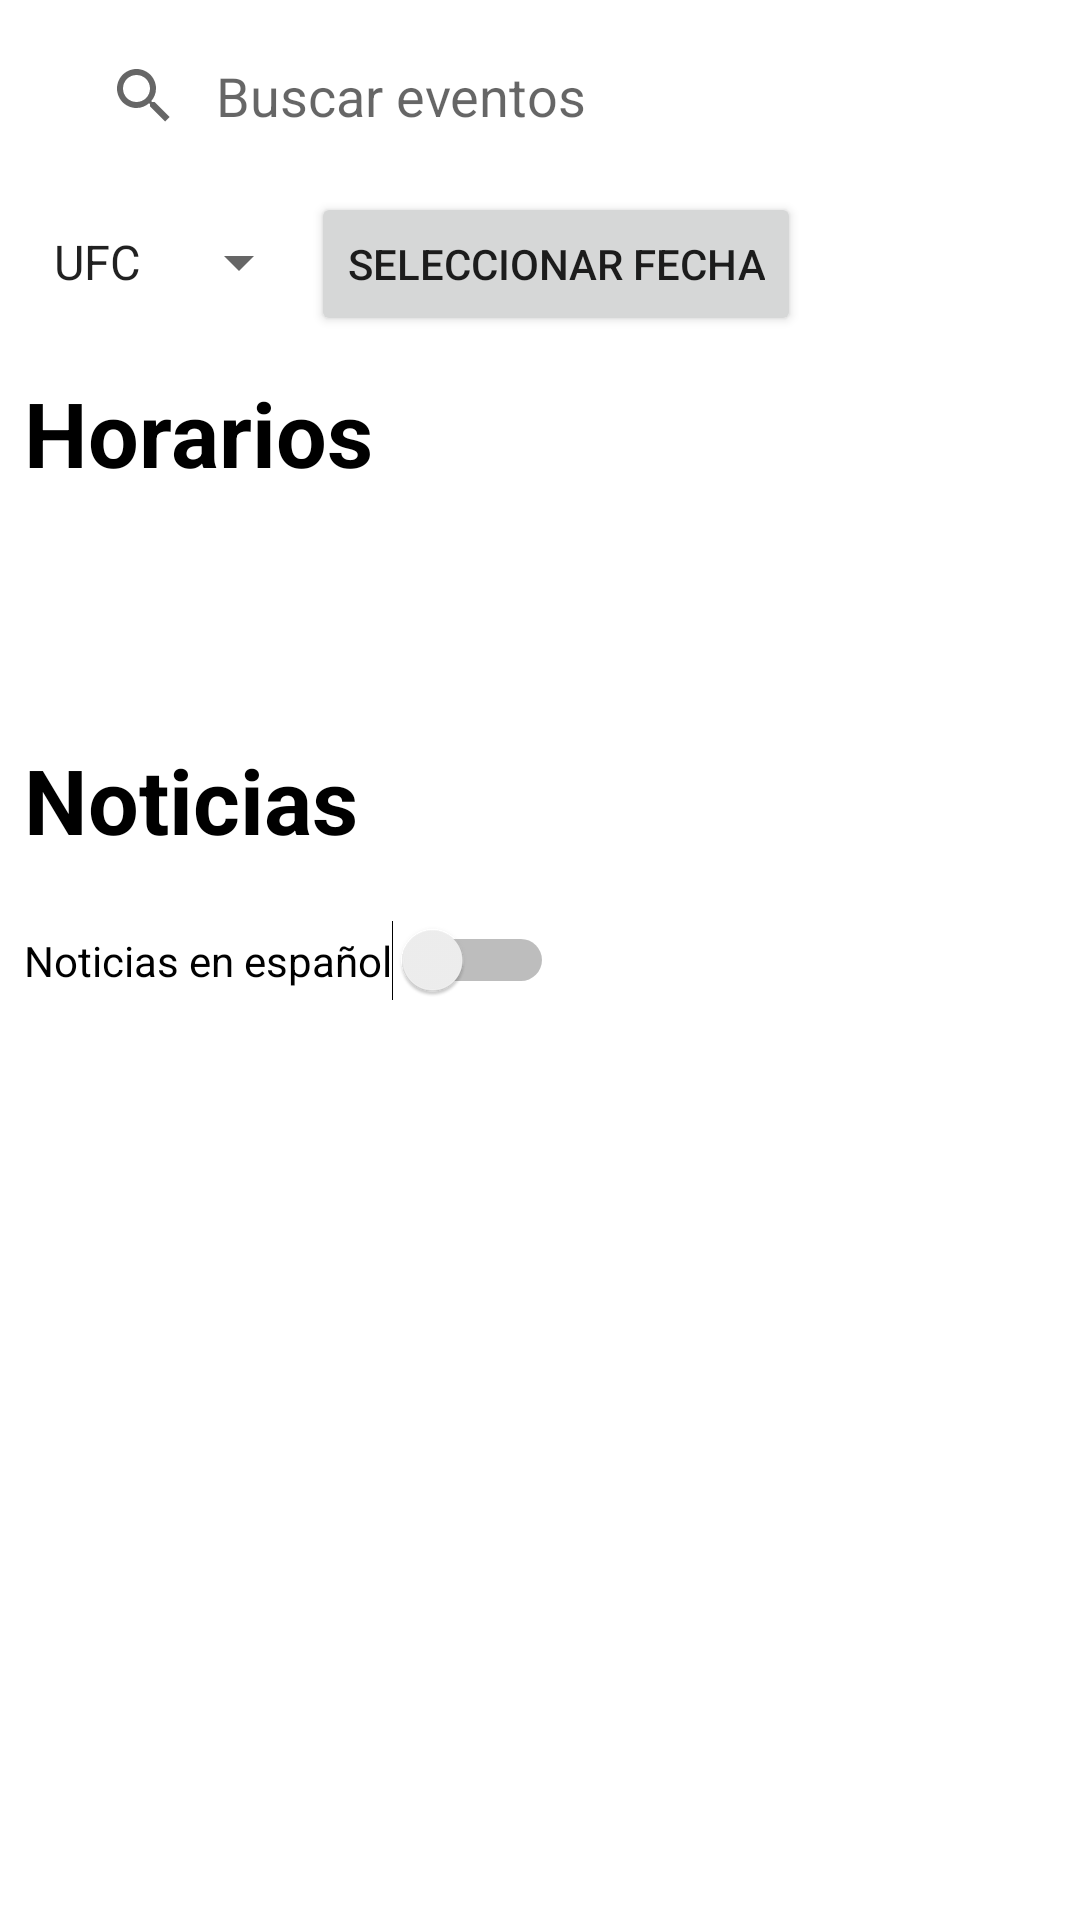

Android layout source for this screen:
<!-- AndroidManifest.xml: application theme AppTheme -->
<!-- res/layout/fragment_news.xml -->
<?xml version="1.0" encoding="utf-8"?>
<androidx.constraintlayout.widget.ConstraintLayout
    xmlns:android="http://schemas.android.com/apk/res/android"
    xmlns:app="http://schemas.android.com/apk/res-auto"
    xmlns:tools="http://schemas.android.com/tools"
    android:layout_width="match_parent"
    android:layout_height="match_parent">

    <ScrollView
        android:layout_width="match_parent"
        android:layout_height="match_parent"
        app:layout_constraintBottom_toBottomOf="parent"
        app:layout_constraintEnd_toEndOf="parent"
        app:layout_constraintStart_toStartOf="parent"
        app:layout_constraintTop_toTopOf="parent">

        <LinearLayout
            android:orientation="vertical"
            android:layout_width="match_parent"
            android:layout_height="wrap_content">

            <com.google.android.material.textfield.TextInputLayout
                android:id="@+id/explore_searchViewTextInputLayout"
                android:layout_width="match_parent"
                android:layout_height="wrap_content"
                android:layout_margin="8dp"
                app:layout_constraintEnd_toStartOf="@+id/home_searchFilterImageButton"
                app:layout_constraintStart_toStartOf="parent"
                app:layout_constraintTop_toTopOf="parent">

                <SearchView
                    android:id="@+id/home_searchView"
                    android:layout_width="match_parent"
                    android:layout_height="wrap_content"
                    android:backgroundTint="?attr/colorSurfaceVariant"
                    android:iconifiedByDefault="false"
                    android:paddingHorizontal="8dp"
                    android:queryBackground="@null"
                    android:queryHint="Buscar eventos" />
            </com.google.android.material.textfield.TextInputLayout>

            <LinearLayout
                android:layout_width="match_parent"
                android:layout_height="wrap_content"
                android:orientation="horizontal"
                android:layout_marginLeft="10dp"
                android:layout_marginRight="10dp">
                <Spinner
                    android:id="@+id/my_spinner"
                    android:layout_width="wrap_content"
                    android:layout_height="wrap_content"
                    android:entries="@array/opciones" />

                <Button
                    android:id="@+id/datePickerButton"
                    android:layout_width="wrap_content"
                    android:layout_height="wrap_content"
                    android:text="Seleccionar Fecha"
                    android:onClick="showDatePickerDialog" />


            </LinearLayout>


            <TextView
                android:layout_width="wrap_content"
                android:layout_height="wrap_content"
                android:text="Horarios"
                android:textSize="30sp"
                android:textColor="?attr/colorOnBackground"
                android:textStyle="bold"
                android:layout_marginStart="8dp"
                android:layout_marginTop="12dp"
                app:layout_constraintTop_toTopOf="parent"
                app:layout_constraintStart_toStartOf="parent"/>

            <androidx.recyclerview.widget.RecyclerView
                android:id="@+id/rvHorarios"
                android:layout_marginStart="8dp"
                android:layout_marginTop="20dp"
                android:layout_marginEnd="8dp"
                android:clipToPadding="false"
                android:paddingBottom="50dp"
                android:layout_height="wrap_content"
                android:layout_width="match_parent"
                />


            <TextView
                android:layout_width="wrap_content"
                android:layout_height="wrap_content"
                android:text="Noticias"
                android:textSize="30sp"
                android:textColor="?attr/colorOnBackground"
                android:textStyle="bold"
                android:layout_marginStart="8dp"
                android:layout_marginTop="12dp"
                app:layout_constraintTop_toTopOf="parent"
                app:layout_constraintStart_toStartOf="parent"/>
            <Switch
                android:id="@+id/switch1"
                android:layout_width="wrap_content"
                android:layout_height="wrap_content"
                android:text="Noticias en español"
                app:layout_constraintBottom_toTopOf="@+id/recyclerHeadlines"
                app:layout_constraintEnd_toEndOf="parent"
                app:layout_constraintStart_toStartOf="parent"
                android:layout_marginStart="8dp"
                android:layout_marginTop="20dp"/>

            <androidx.recyclerview.widget.RecyclerView
                android:id="@+id/recyclerHeadlines"
                android:layout_width="match_parent"
                android:layout_height="match_parent"
                android:layout_marginStart="8dp"
                android:layout_marginTop="20dp"
                android:layout_marginEnd="8dp"
                android:clipToPadding="false"
                android:paddingBottom="50dp"
                />

            <TextView
                android:layout_width="wrap_content"
                android:layout_height="wrap_content"/>
        </LinearLayout>

    </ScrollView>


</androidx.constraintlayout.widget.ConstraintLayout>
<!-- resources referenced by this layout -->
<resources>
  <string-array name="opciones">
          <item>UFC</item>
  
      </string-array>
</resources>
